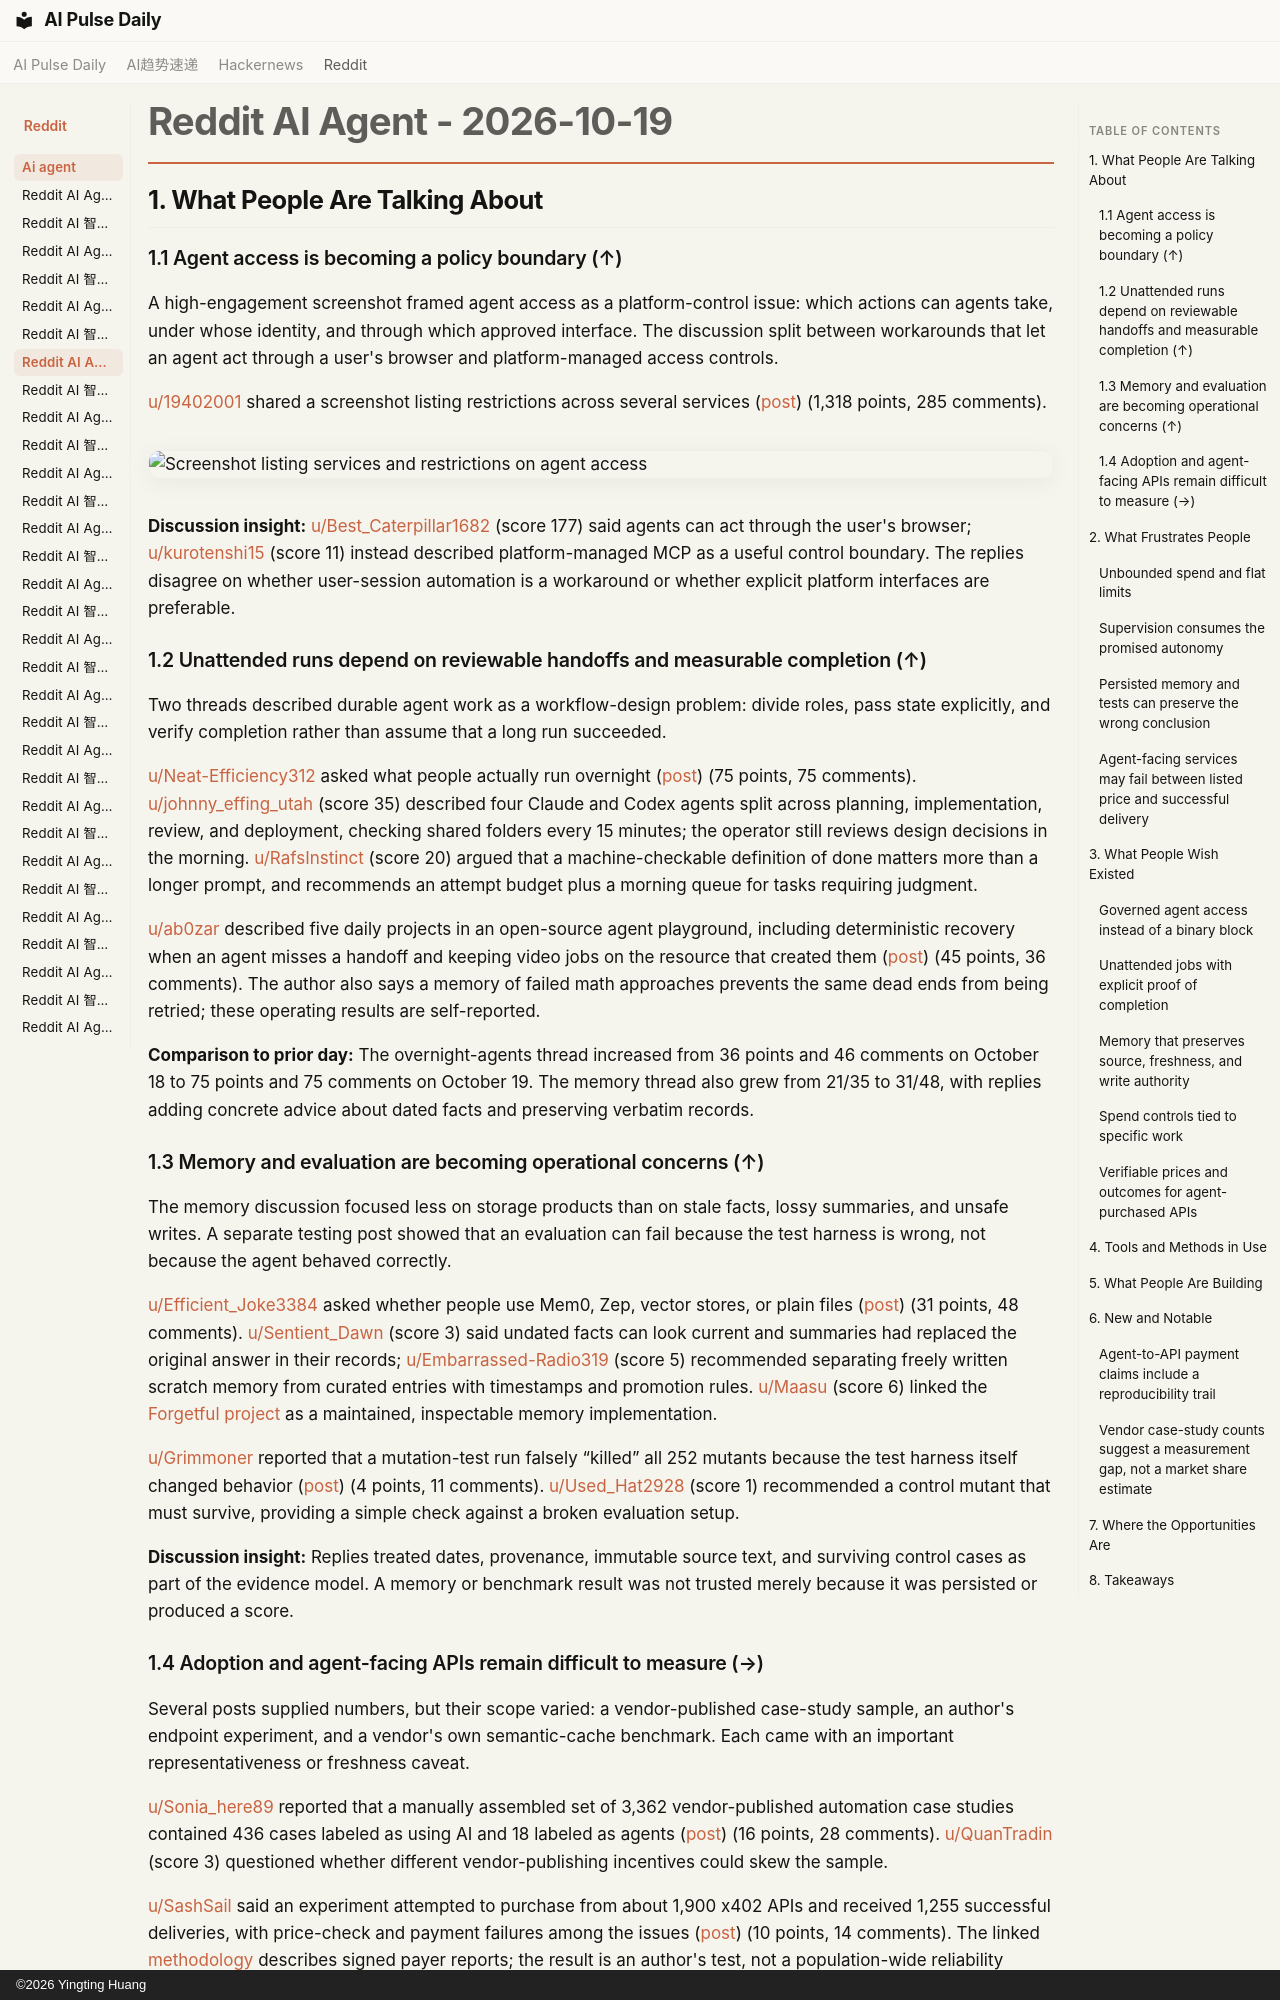

repository: vibewatch/vibewatch.github.io · page: reddit/ai-agent/2026-10-19/index.html · generator: mkdocs · copyright: ©2026 Yingting Huang

# Reddit AI Agent - 2026-10-19

## 1. What People Are Talking About

### 1.1 Agent access is becoming a policy boundary (↑)

A high-engagement screenshot framed agent access as a platform-control issue: which actions can agents take, under whose identity, and through which approved interface. The discussion split between workarounds that let an agent act through a user's browser and platform-managed access controls.

[u/19402001](https://www.reddit.com/user/19402001) shared a screenshot listing restrictions across several services ([post](https://www.reddit.com/r/AgentsOfAI/comments/1x9xiep/if_you_didnt_see_this_coming_you_must_be/)) (1,318 points, 285 comments).

![Screenshot listing services and restrictions on agent access](https://i.redd.it/h90n57g1jfwh1.jpeg)

**Discussion insight:** [u/Best_Caterpillar1682](https://www.reddit.com/user/Best_Caterpillar1682) (score 177) said agents can act through the user's browser; [u/kurotenshi15](https://www.reddit.com/user/kurotenshi15) (score 11) instead described platform-managed MCP as a useful control boundary. The replies disagree on whether user-session automation is a workaround or whether explicit platform interfaces are preferable.

### 1.2 Unattended runs depend on reviewable handoffs and measurable completion (↑)

Two threads described durable agent work as a workflow-design problem: divide roles, pass state explicitly, and verify completion rather than assume that a long run succeeded.

[u/Neat-Efficiency312](https://www.reddit.com/user/Neat-Efficiency312) asked what people actually run overnight ([post](https://www.reddit.com/r/AI_Agents/comments/1x8zcex/agents_running_247_on_your_laptop/)) (75 points, 75 comments). [u/johnny_effing_utah](https://www.reddit.com/user/johnny_effing_utah) (score 35) described four Claude and Codex agents split across planning, implementation, review, and deployment, checking shared folders every 15 minutes; the operator still reviews design decisions in the morning. [u/RafsInstinct](https://www.reddit.com/user/RafsInstinct) (score 20) argued that a machine-checkable definition of done matters more than a longer prompt, and recommends an attempt budget plus a morning queue for tasks requiring judgment.

[u/ab0zar](https://www.reddit.com/user/ab0zar) described five daily projects in an open-source agent playground, including deterministic recovery when an agent misses a handoff and keeping video jobs on the resource that created them ([post](https://www.reddit.com/r/aiagents/comments/1x9ce2h/i_let_5_ai_agents_run_on_their_own_every_day/)) (45 points, 36 comments). The author also says a memory of failed math approaches prevents the same dead ends from being retried; these operating results are self-reported.

**Comparison to prior day:** The overnight-agents thread increased from 36 points and 46 comments on October 18 to 75 points and 75 comments on October 19. The memory thread also grew from 21/35 to 31/48, with replies adding concrete advice about dated facts and preserving verbatim records.

### 1.3 Memory and evaluation are becoming operational concerns (↑)

The memory discussion focused less on storage products than on stale facts, lossy summaries, and unsafe writes. A separate testing post showed that an evaluation can fail because the test harness is wrong, not because the agent behaved correctly.

[u/Efficient_Joke3384](https://www.reddit.com/user/Efficient_Joke3384) asked whether people use Mem0, Zep, vector stores, or plain files ([post](https://www.reddit.com/r/AI_Agents/comments/1x8z0tj/how_are_you_handling_longterm_memory_for_your/)) (31 points, 48 comments). [u/Sentient_Dawn](https://www.reddit.com/user/Sentient_Dawn) (score 3) said undated facts can look current and summaries had replaced the original answer in their records; [u/Embarrassed-Radio319](https://www.reddit.com/user/Embarrassed-Radio319) (score 5) recommended separating freely written scratch memory from curated entries with timestamps and promotion rules. [u/Maasu](https://www.reddit.com/user/Maasu) (score 6) linked the [Forgetful project](https://github.com/ScottRBK/forgetful) as a maintained, inspectable memory implementation.

[u/Grimmoner](https://www.reddit.com/user/Grimmoner) reported that a mutation-test run falsely “killed” all 252 mutants because the test harness itself changed behavior ([post](https://www.reddit.com/r/AI_Agents/comments/1x9npjb/my_mutation_test_run_killed_252_of_252_mutants/)) (4 points, 11 comments). [u/Used_Hat2928](https://www.reddit.com/user/Used_Hat2928) (score 1) recommended a control mutant that must survive, providing a simple check against a broken evaluation setup.

**Discussion insight:** Replies treated dates, provenance, immutable source text, and surviving control cases as part of the evidence model. A memory or benchmark result was not trusted merely because it was persisted or produced a score.
